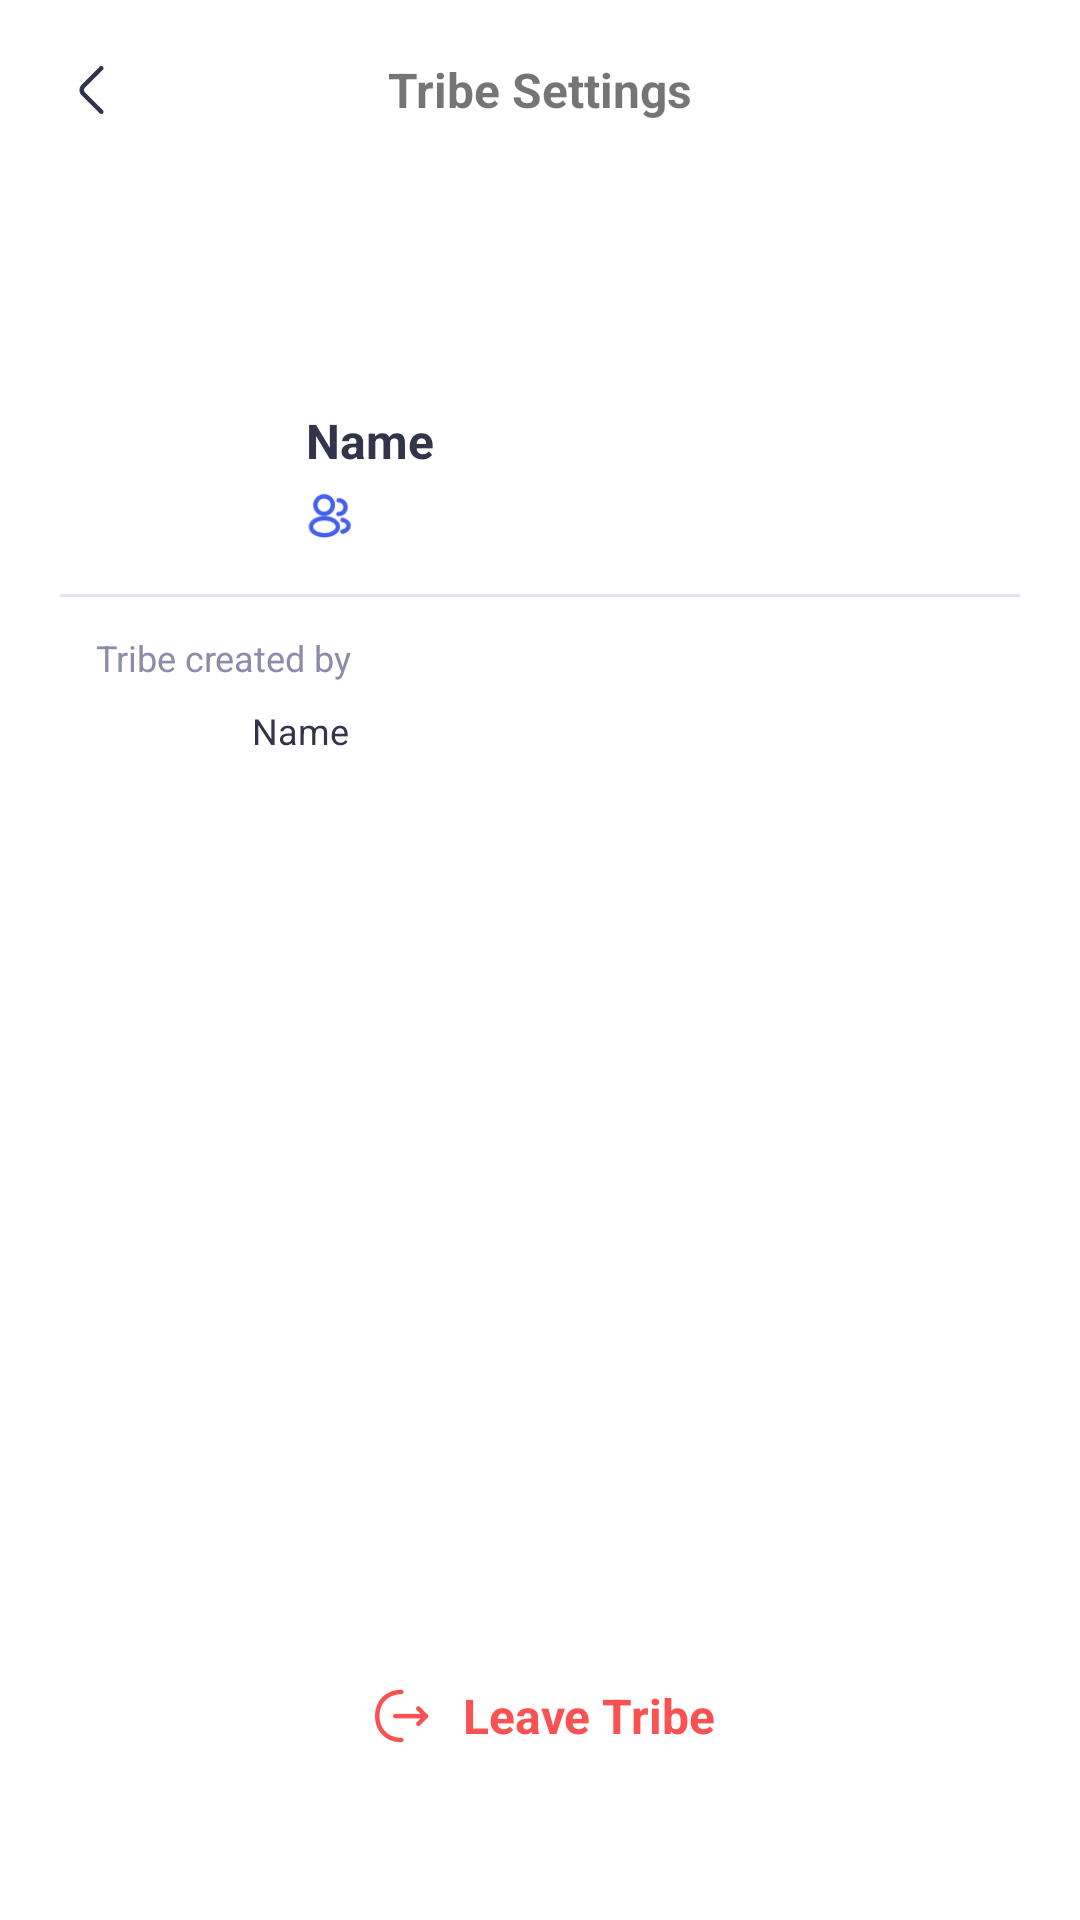

Produce the Android XML layout that renders to this screen, including the resource entries it uses.
<!-- AndroidManifest.xml: application theme Theme.SmartWatch -->
<!-- res/layout/activity_tribe_settings.xml -->
<?xml version="1.0" encoding="utf-8"?>
<LinearLayout xmlns:android="http://schemas.android.com/apk/res/android"
    xmlns:app="http://schemas.android.com/apk/res-auto"
    xmlns:tools="http://schemas.android.com/tools"
    android:layout_width="match_parent"
    android:layout_height="match_parent"
    android:orientation="vertical"
    tools:context=".tribe.TribeSettingsActivity">

    <RelativeLayout
        android:id="@+id/rl_top"
        android:layout_width="match_parent"
        android:layout_height="60dp"
        android:layout_marginLeft="20dp"
        android:layout_marginRight="20dp">

        <ImageView
            android:id="@+id/base_title_back"
            android:layout_width="22dp"
            android:layout_height="22dp"
            android:layout_centerVertical="true"
            android:src="@drawable/icon_navigation_back" />

        <TextView
            android:layout_width="match_parent"
            android:layout_height="wrap_content"
            android:layout_centerHorizontal="true"
            android:layout_centerVertical="true"
            android:gravity="center"
            android:text="@string/tribe_settings"
            android:textSize="16dp"
            android:textStyle="bold" />
    </RelativeLayout>

    <LinearLayout
        android:id="@+id/rl_info"
        android:layout_width="match_parent"
        android:layout_height="165dp"
        android:layout_marginStart="20dp"
        android:layout_marginTop="60dp"
        android:layout_marginEnd="20dp"
        android:background="@drawable/tribe_settings_shape"
        android:orientation="vertical">

        <LinearLayout
            android:id="@+id/rl_tribe"
            android:layout_width="match_parent"
            android:layout_height="54dp"
            android:layout_gravity="center_horizontal"
            android:layout_marginStart="12dp"
            android:layout_marginTop="12dp"
            android:layout_marginEnd="12dp"
            android:orientation="horizontal">

            <ImageView
                android:id="@+id/iv_tribe_avatar"
                android:layout_width="54dp"
                android:layout_height="54dp"
                android:layout_gravity="center_horizontal"
                android:clipToOutline="true"
                android:src="@drawable/avatar_user" />

            <LinearLayout
                android:id="@+id/rl_tribe_content"
                android:layout_width="match_parent"
                android:layout_height="46dp"
                android:layout_marginStart="16dp"
                android:layout_marginTop="4dp"
                android:layout_marginEnd="12dp"
                android:orientation="vertical">

                <TextView
                    android:id="@+id/tv_tribe_name"
                    android:layout_width="match_parent"
                    android:layout_height="wrap_content"
                    android:layout_marginEnd="8dp"
                    android:gravity="center_vertical|left"
                    android:text="@string/name"
                    android:textColor="@color/dark"
                    android:textSize="16sp"
                    android:textStyle="bold" />

                <LinearLayout
                    android:id="@+id/rl_tribe_member"
                    android:layout_width="match_parent"
                    android:layout_height="wrap_content"
                    android:layout_marginTop="4dp"
                    android:layout_marginEnd="12dp"
                    android:orientation="horizontal">

                    <ImageView
                        android:id="@+id/iv_members"
                        android:layout_width="16dp"
                        android:layout_marginTop="2dp"
                        android:layout_height="16dp"
                        android:src="@drawable/icon_tribe_members" />

                    <TextView
                        android:id="@+id/tv_member_num"
                        android:layout_width="match_parent"
                        android:layout_height="wrap_content"
                        android:layout_marginStart="4dp"
                        android:layout_marginEnd="8dp"
                        android:gravity="center_vertical|left"
                        android:textColor="@color/primary_blue"
                        android:textSize="14sp"
                        android:textStyle="normal" />
                </LinearLayout>
            </LinearLayout>
        </LinearLayout>

        <View
            android:id="@+id/v_center1"
            android:layout_width="match_parent"
            android:layout_height="1dp"
            android:layout_marginTop="12dp"
            android:background="@color/line" />

        <LinearLayout
            android:id="@+id/rl_creator"
            android:layout_width="match_parent"
            android:layout_height="62dp"
            android:layout_marginStart="12dp"
            android:layout_marginTop="12dp"
            android:layout_marginEnd="12dp"
            android:background="@drawable/tribe_settings_shape"
            android:orientation="vertical">

            <TextView
                android:id="@+id/tv_creator"
                android:layout_width="match_parent"
                android:layout_height="wrap_content"
                android:gravity="center_vertical|left"
                android:text="@string/tribe_created"
                android:textColor="@color/light_gray"
                android:textSize="12sp"
                android:textStyle="normal" />

            <LinearLayout
                android:layout_width="match_parent"
                android:layout_height="40dp"
                android:layout_marginTop="8dp"
                android:layout_marginEnd="12dp"
                android:orientation="horizontal">

                <ImageView
                    android:id="@+id/iv_creator_avatar"
                    android:layout_width="40dp"
                    android:layout_height="40dp"
                    android:clipToOutline="true"
                    android:src="@drawable/avatar_user" />

                <LinearLayout
                    android:layout_width="match_parent"
                    android:layout_height="40dp"
                    android:layout_gravity="center_horizontal"
                    android:layout_marginStart="12dp"
                    android:layout_marginTop="2.5dp"
                    android:layout_marginEnd="12dp"
                    android:layout_marginBottom="2.5dp"
                    android:orientation="vertical">

                    <TextView
                        android:id="@+id/tv_creator_name"
                        android:layout_width="match_parent"
                        android:layout_height="wrap_content"
                        android:gravity="center_vertical|left"
                        android:text="@string/name"
                        android:textColor="@color/dark"
                        android:textSize="12sp"
                        android:textStyle="normal" />

                    <TextView
                        android:id="@+id/tv_creator_email"
                        android:layout_width="match_parent"
                        android:layout_height="wrap_content"
                        android:layout_marginTop="4dp"
                        android:gravity="center_vertical|left"
                        android:textColor="@color/light_gray"
                        android:textSize="12sp"
                        android:textStyle="normal" />
                </LinearLayout>
            </LinearLayout>

        </LinearLayout>

    </LinearLayout>

    <LinearLayout
        android:layout_width="match_parent"
        android:layout_height="match_parent"
        android:layout_weight="1"
        android:orientation="vertical" />

    <LinearLayout
        android:id="@+id/ll_leave_tribe"
        android:layout_width="wrap_content"
        android:layout_height="wrap_content"
        android:layout_gravity="center_horizontal"
        android:layout_marginBottom="56dp"
        android:gravity="center_horizontal"
        android:orientation="horizontal">

        <ImageView
            android:layout_width="@dimen/size24dp"
            android:layout_height="@dimen/size24dp"
            android:src="@drawable/icon_tribe_leave">
        </ImageView>

        <TextView

            android:layout_width="wrap_content"
            android:layout_height="24dp"
            android:layout_marginStart="8dp"
            android:gravity="center"
            android:text="@string/tribe_leave"
            android:textColor="@color/purple_200"

            android:textSize="16sp"
            android:textStyle="bold" />
    </LinearLayout>
</LinearLayout>
<!-- resources referenced by this layout -->
<resources>
  <color name="dark">#31344B</color>
  <color name="light_gray">#8B8DA8</color>
  <color name="line">#E1E3FF</color>
  <color name="primary_blue">#4361EE</color>
  <color name="purple_200">#FA5252</color>
  <dimen name="size24dp">24dp</dimen>
  <!-- drawable icon_navigation_back: png bitmap (drawable, 618 bytes) -->
  <!-- drawable icon_tribe_leave: png bitmap (drawable, 1214 bytes) -->
  <!-- drawable icon_tribe_members: png bitmap (drawable, 1674 bytes) -->
  <string name="name">Name</string>
  <string name="tribe_created">Tribe created by</string>
  <string name="tribe_leave">Leave Tribe</string>
  <string name="tribe_settings">Tribe Settings</string>
  <style name="Theme.SmartWatch" parent="Theme.MaterialComponents.DayNight.NoActionBar">
          
          <item name="colorPrimary">@color/colorPrimary</item>
          <item name="colorPrimaryDark">@color/colorPrimaryDark</item>
          <item name="colorAccent">@color/colorAccent</item>
      </style>
  <color name="colorPrimary">#4361EE</color>
  <color name="colorPrimaryDark">#4361EE</color>
  <color name="colorAccent">#4361EE</color>
</resources>
